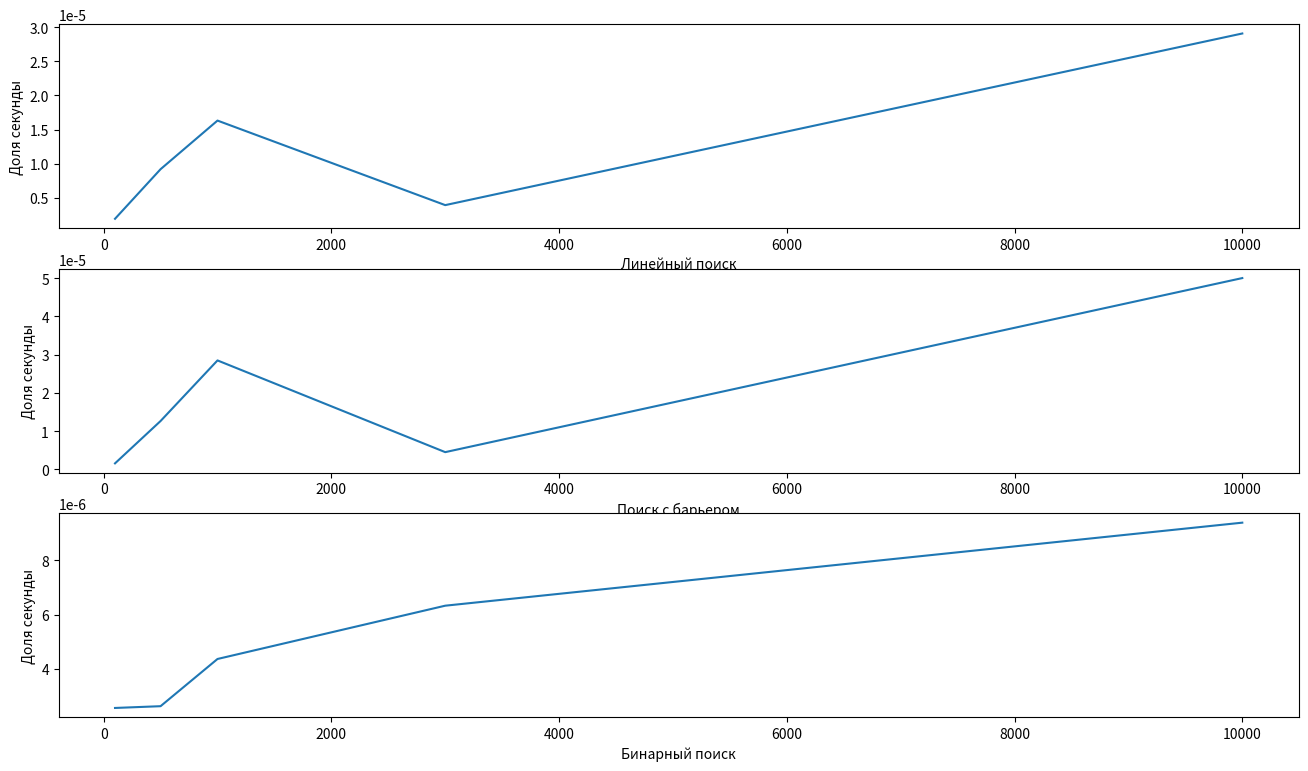

Here is the Python script that generated this plot:
import random
import math
from matplotlib import pyplot as plt
import time

n = [100,500,1000,3000,10000]

def Generate_num(n):
    lst = [random.randint(1,1000) for i in range(n)]
    return(lst)


# Линейный поиск
def LinearSearch(lst, val):
    start_time = time.perf_counter()
    for i in range(len(lst)):
        if lst[i] == val:
            end_time = time.perf_counter()
            time_n = round((end_time - start_time),20)
            return (i,time_n)
    return -1

# Поиск с барьером
def BarierSearch (lst, val):
    start_time = time.perf_counter()
    lst.append(val)
    i = 0    
    while lst[i] != val:
        i += 1
    end_time = time.perf_counter()
    time_n = round((end_time - start_time),20)
    if i == len(lst)-1:
        return (-1, time_n)
    else:
        index = i
        return (index, time_n)

# Бинарный поиск
def BinarySearch(lst, val):
    lst.sort()
    start_time = time.perf_counter()
    first = 0
    last = len(lst)-1
    index = -1
    while (first <= last) and (index == -1):
        mid = (first+last)//2
        if lst[mid] == val:
            index = mid
        else:
            if val < lst[mid]:
                last = mid - 1
            else:
                first = mid + 1
    end_time = time.perf_counter()
    time_n = round((end_time - start_time),20)
    return (index,time_n)

# поиск элемента и вывод значения 
def func_return(ran):
    
    Bin_Info = []
    Lin_Info = []
    Bar_Info = []
    for n in ran:
        lst = Generate_num(n)
        arg_find = len(lst)//2

        inf = LinearSearch(lst,lst[arg_find])
        Lin_Info.append([n,inf[0],inf[1]])

        inf = BarierSearch(lst,lst[arg_find])
        Bar_Info.append([n,inf[0],inf[1]])
        
        lst = Generate_num(n)
        inf = BinarySearch(lst,lst[arg_find])
        Bin_Info.append([n,inf[0],inf[1]])

    data = (Lin_Info,Bar_Info,Bin_Info)
    return data

data_of_algols = func_return(n)
print(data_of_algols)

# Вывод графиков
def img_output(data):
    yrange = []
    xrange = []
    fig = plt.figure(figsize=(16,9),dpi= 80)
    name_methods = ['Линейный поиск','Поиск с барьером','Бинарный поиск']
    for method in range(len(data)):
        for item in data[method]:
            xrange.append(item[0])
            yrange.append(item[2])
            
        ax = fig.add_subplot(3,1,method+1)
        ax.plot(xrange,yrange)
        plt.ylabel('Доля секунды') 
        plt.xlabel(name_methods[method]) 
        xrange = []
        yrange = []
    plt.show()
    return

img_output(data_of_algols)
